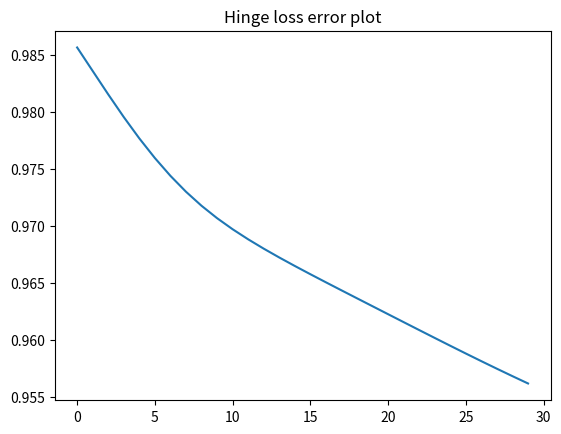

The matplotlib source for this figure:
import numpy as np
import matplotlib.pyplot as plt


def sigmoid(x):
    p = 1 / (1 + np.exp(-x))
    return p


def sigmoidPrime(x):
    return sigmoid(x) * (1 - sigmoid(x))


def MSEerr(n, yOut, y):
    err = (1 / n) * np.sum((y - yOut) ** 2)
    return err


def hinge_loss(n, yOut, y):
    err = (1 / n) * np.sum(np.maximum(0, (1 - (y * yOut))))
    print(err)
    return err


def backword(y, x, x1, x2, x3, x4, w1, w2, w3, w4):
    param = 0.1
    w4prime = np.dot(w4, np.dot(sigmoidPrime(x4).T, (y - x4)))
    # new value of w4
    w4 = w4 - param * w4prime
    err3 = np.dot(x2.T, np.dot(sigmoidPrime(x3), np.dot((y - x4).T, sigmoidPrime(x3[:, 1:4])) * w4))
    w3 = w3 - param * err3
    w2Prime = np.dot(sigmoidPrime(x1).T, x2[:, 1:6])
    w2 = w2 - param * w2Prime
    w1Prime = np.dot(sigmoidPrime(x).T, x1[:, 1:4])
    w1 = w1 - param * w1Prime
    return w1, w2, w3, w4


def forward(n, x, y, w1, w2, w3, w4):
    b = np.ones((n, 1))
    x1 = np.dot(x, w1)
    # output of the first hidden layer
    x1 = sigmoid(x1)
    # for bias
    x1 = np.append(b, x1, axis=1)
    x2 = np.dot(x1, w2)
    # output of the 2nd hidden layer
    x2 = sigmoid(x2)
    x2 = np.append(b, x2, axis=1)
    # output of the 3rd hidden layer
    x3 = sigmoid(np.dot(x2, w3))
    x3 = np.append(b, x3, axis=1)
    # final Output
    x4 = sigmoid(np.dot(x3, w4))
    return x1, x2, x3, x4


n = 8
x = np.random.random_integers(-5, 5, (n, 2))
y = np.random.random_integers(0, 1, (n, 1))
b = np.ones((n, 1))
x = np.append(b, x, axis=1)
# Weights for first hidden layer including bias
w1 = np.random.random_integers(-5, 5, (3, 3))
# weights for second hidden layer including bias
w2 = np.random.random_integers(-5, 5, (4, 5))
# weights for third hidden layer including bias
w3 = np.random.random_integers(-5, 5, (6, 3))
# weights for 4th hidden layer including bias
w4 = np.random.random_integers(-5, 5, (4, 1))
errplot = np.zeros(30)
for i in range(30):
    x1, x2, x3, x4 = forward(n, x, y, w1, w2, w3, w4)
    err = hinge_loss(n, x4, y)
    errplot[i] = err
    print(err)
    w1, w2, w3, w4 = backword(y, x, x1, x2, x3, x4, w1, w2, w3, w4)
plt.plot(np.arange(0, 30), errplot, label="MSE Error")
plt.title('Hinge loss error plot')
plt.show()